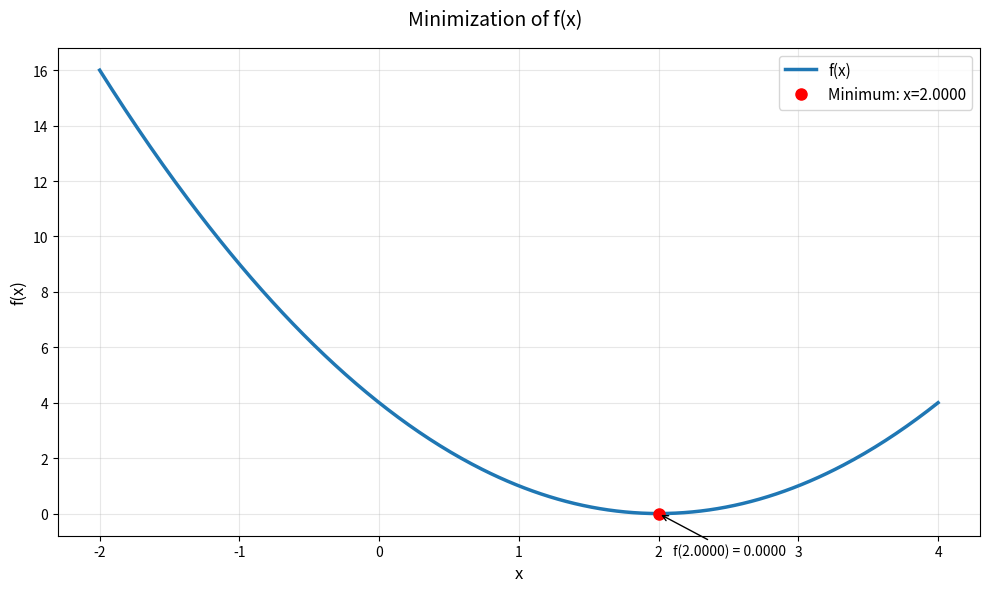
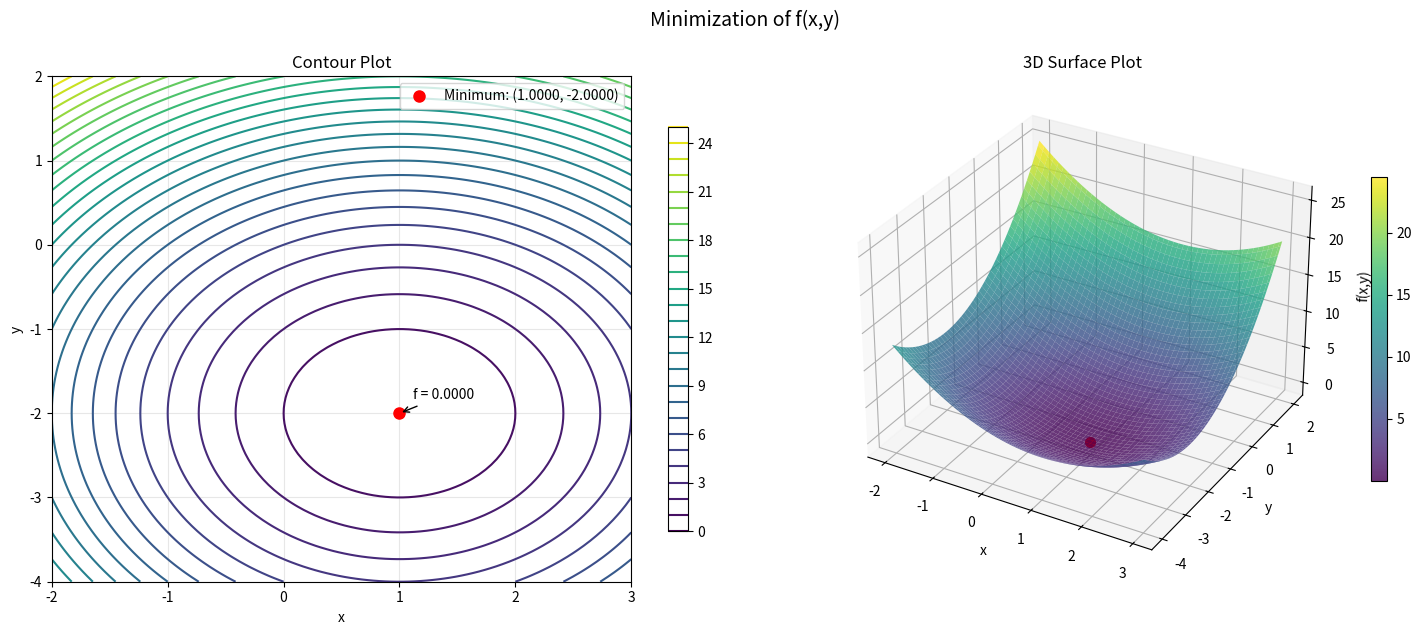
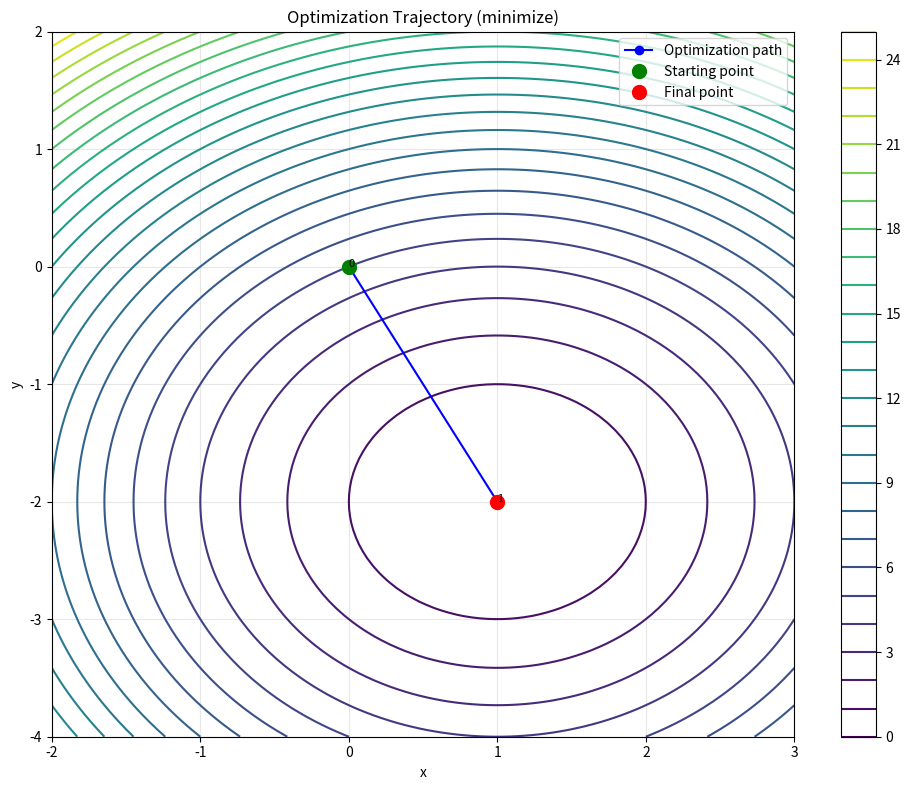
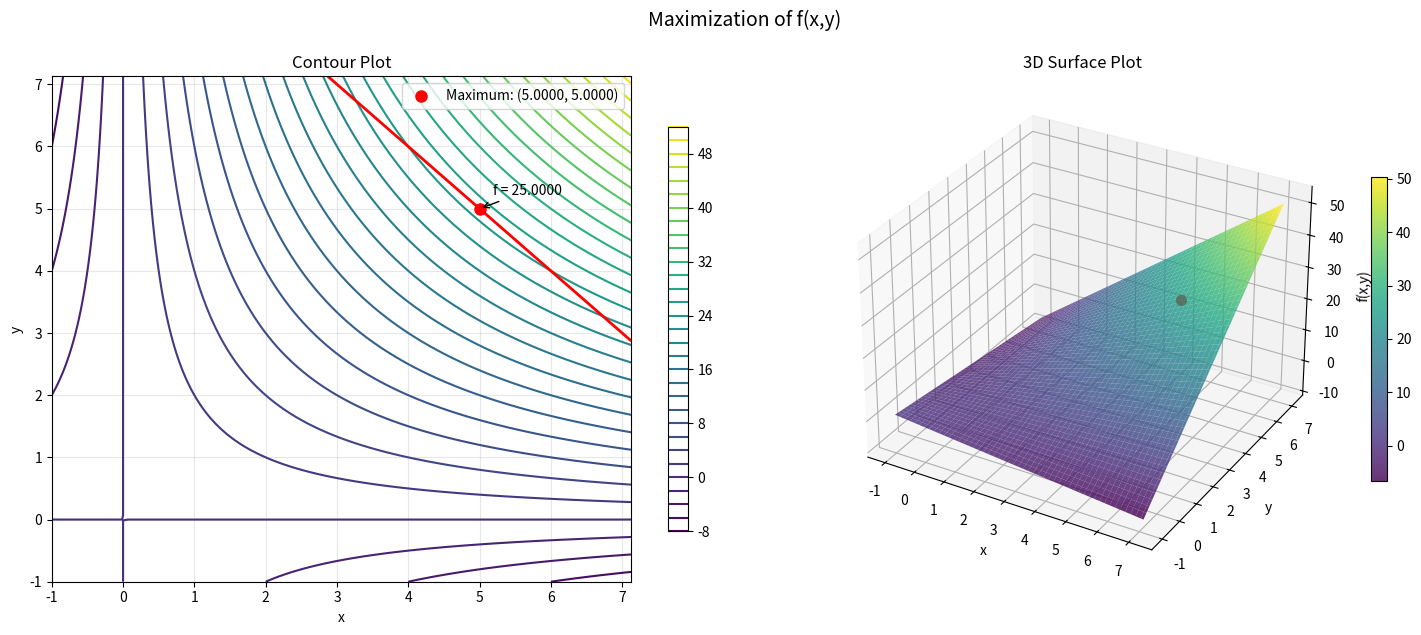
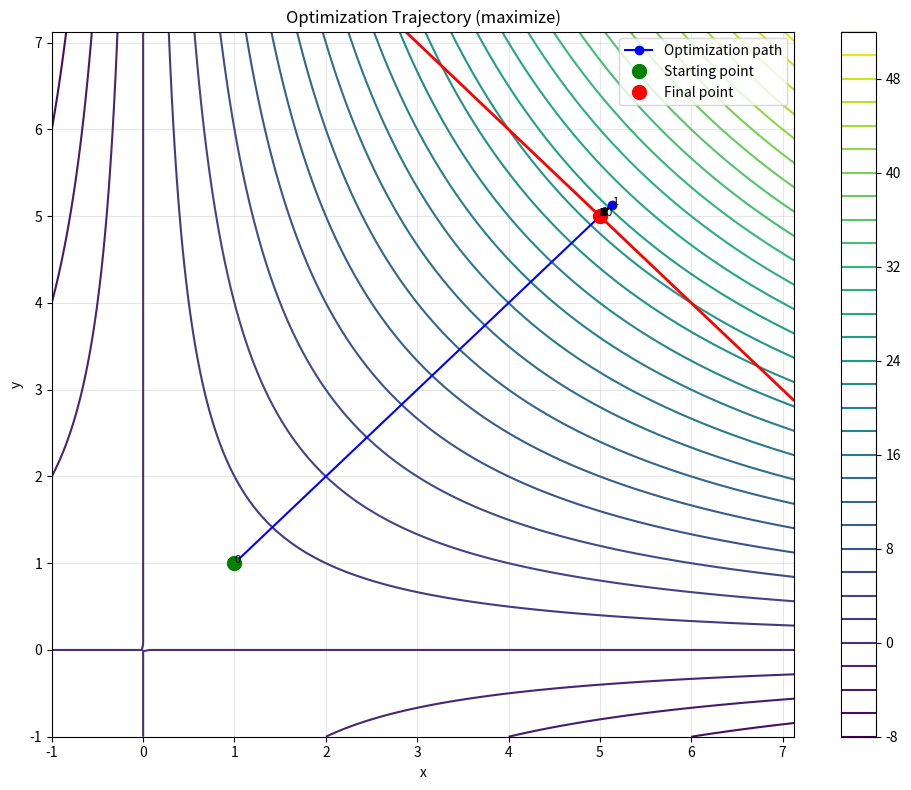

Here is the Python script that generated these plots, in order: (Note: this script raises an exception after producing the figures.)
import numpy as np
import matplotlib.pyplot as plt
from scipy.optimize import minimize
from mpl_toolkits.mplot3d import Axes3D
import matplotlib.patches as mpatches
from matplotlib import cm
import sympy as sp
from sympy import symbols, lambdify, diff, hessian, Matrix, solve, pi

# ----------- Helper plotting functions -----------

def plot_2d_function(f, x_range, x_min=None, mode='minimize', return_fig=False):
    """
    Create a 2D plot of a single-variable function with optimization point marked.
    
    Parameters:
    - f: Function to plot
    - x_range: Tuple (min, max) for x-axis
    - x_min: Optimal point (if known)
    - mode: 'minimize' or 'maximize'
    - return_fig: If True, returns the figure object instead of showing it
    
    Returns:
    - fig: Matplotlib figure object if return_fig=True
    """
    fig, ax = plt.subplots(figsize=(10, 6))
    x = np.linspace(*x_range, 400)
    y = f(x)
    
    # Plot the function
    ax.plot(x, y, label="f(x)", linewidth=2.5)
      # Mark the optimal point if provided
    if x_min is not None:
        try:
            # Ensure x_min is a scalar
            if isinstance(x_min, (list, np.ndarray)):
                x_min = x_min[0]
            
            f_val = f(x_min)
            
            point_label = "Minimum" if mode == 'minimize' else "Maximum"
            ax.plot(x_min, f_val, 'ro', markersize=8, label=f"{point_label}: x={x_min:.4f}")
            
            # Add vertical line from x-axis to the optimal point
            ax.vlines(x=x_min, ymin=min(y), ymax=f_val, linestyles='dashed', colors='red', alpha=0.7)
            
            # Add annotation with function value
            # Convert f_val to float explicitly to avoid formatting issues with numpy arrays
            f_val_float = float(f_val) if isinstance(f_val, np.ndarray) else f_val
            ax.annotate(f'f({x_min:.4f}) = {f_val_float:.4f}', 
                     xy=(x_min, f_val),
                     xytext=(10, -30), 
                     textcoords='offset points',
                     arrowprops=dict(arrowstyle='->'))
        except Exception as e:
            print(f"Warning: Could not plot optimal point: {e}")
    
    ax.set_xlabel("x", fontsize=12)
    ax.set_ylabel("f(x)", fontsize=12)
    ax.legend(fontsize=11)
    ax.grid(True, alpha=0.3)
    fig.suptitle(f"{'Minimization' if mode=='minimize' else 'Maximization'} of f(x)", fontsize=14)
    plt.tight_layout()
    
    if return_fig:
        return fig
    plt.show()
    return None

def plot_contour_and_surface(f, bounds, optimum=None, constraint_func=None, mode='minimize', return_fig=False):
    """
    Create contour and surface plots for multivariable optimization.
    
    Parameters:
    - f: Function to plot (takes vector input)
    - bounds: List of tuples [(x_min, x_max), (y_min, y_max)]
    - optimum: Optimal point [x, y]
    - constraint_func: Constraint function g(x,y) ≥ 0 (if applicable)
    - mode: 'minimize' or 'maximize'
    - return_fig: If True, returns the figure object instead of showing it
    
    Returns:
    - fig: Matplotlib figure object if return_fig=True
    """
    fig = plt.figure(figsize=(15, 6))
    
    # Generate grid for visualization
    x = np.linspace(*bounds[0], 100)
    y = np.linspace(*bounds[1], 100)
    X, Y = np.meshgrid(x, y)
    
    # Handle different types of function inputs
    try:
        if callable(f):
            # Handle 2D array input: f([X, Y])
            try:
                Z = f(np.array([X, Y]))
            except:
                # Handle element-wise evaluation: f(point) for each point
                Z = np.zeros_like(X)
                for i in range(X.shape[0]):
                    for j in range(X.shape[1]):
                        Z[i, j] = f(np.array([X[i, j], Y[i, j]]))
        else:
            # Assume f is a lambda that takes individual x,y inputs
            Z = np.zeros_like(X)
            for i in range(X.shape[0]):
                for j in range(X.shape[1]):
                    Z[i, j] = f(X[i, j], Y[i, j])
    except Exception as e:
        print(f"Warning: Error generating Z values: {e}")
        # Fall back to element-wise evaluation if other methods fail
        Z = np.zeros_like(X)
        for i in range(X.shape[0]):
            for j in range(X.shape[1]):
                try:
                    Z[i, j] = f(np.array([X[i, j], Y[i, j]]))
                except:
                    Z[i, j] = np.nan

    # Contour Plot
    ax1 = fig.add_subplot(121)
    contour = ax1.contour(X, Y, Z, levels=30, cmap='viridis')
    fig.colorbar(contour, ax=ax1, shrink=0.8)
    
    # Plot constraint if provided
    if constraint_func is not None:
        try:
            # Try different approaches to evaluate constraint
            try:
                C = constraint_func(np.array([X, Y]))
            except:
                C = np.zeros_like(X)
                for i in range(X.shape[0]):
                    for j in range(X.shape[1]):
                        C[i, j] = constraint_func(np.array([X[i, j], Y[i, j]]))
                        
            # Plot the constraint g(x,y) = 0
            ax1.contour(X, Y, C, levels=[0], colors='red', linewidths=2)
            
            # Add a red patch for the legend
            constraint_patch = mpatches.Patch(color='red', label='Constraint g(x,y) = 0')
            handles, labels = ax1.get_legend_handles_labels()
            handles.append(constraint_patch)
            labels.append('Constraint g(x,y) = 0')
            ax1.legend(handles, labels, loc='upper right')
        except Exception as e:
            print(f"Warning: Could not plot constraint: {e}")
    
    # Mark optimum point if provided
    if optimum is not None:
        try:
            point_label = "Minimum" if mode == 'minimize' else "Maximum"
            ax1.plot(optimum[0], optimum[1], 'ro', markersize=8, 
                   label=f"{point_label}: ({optimum[0]:.4f}, {optimum[1]:.4f})")
            ax1.annotate(f'f = {f(np.array(optimum)):.4f}', 
                       xy=(optimum[0], optimum[1]), 
                       xytext=(10, 10),
                       textcoords='offset points', 
                       arrowprops=dict(arrowstyle='->'))
            
            # Create a legend
            ax1.legend(loc='best')
        except Exception as e:
            print(f"Warning: Could not plot optimal point on contour: {e}")
    
    ax1.set_xlabel('x')
    ax1.set_ylabel('y')
    ax1.set_title("Contour Plot")
    ax1.grid(True, alpha=0.3)
    
    # Surface Plot
    ax2 = fig.add_subplot(122, projection='3d')
    
    # Plot the function surface
    try:
        surf = ax2.plot_surface(X, Y, Z, cmap='viridis', alpha=0.8, 
                              linewidth=0, antialiased=True, rstride=2, cstride=2)
        fig.colorbar(surf, ax=ax2, shrink=0.6)
    
        # Mark optimum point on surface if provided
        if optimum is not None:
            try:
                z_val = f(np.array(optimum))
                ax2.scatter(optimum[0], optimum[1], z_val, color='red', s=50, label='Optimum')
            except Exception as e:
                print(f"Warning: Could not plot optimal point on surface: {e}")
    except Exception as e:
        print(f"Warning: Could not create surface plot: {e}")
    
    ax2.set_xlabel('x')
    ax2.set_ylabel('y')
    ax2.set_zlabel('f(x,y)')
    ax2.set_title("3D Surface Plot")
    
    plt.tight_layout()
    fig.suptitle(f"{'Minimization' if mode=='minimize' else 'Maximization'} of f(x,y)", 
                fontsize=14, y=1.05)
    
    if return_fig:
        return fig
    plt.show()
    return None

def plot_optimization_trajectory(f, path, bounds, constraint_func=None, mode='minimize', return_fig=False):
    """
    Visualize the optimization trajectory on a contour plot.
    
    Parameters:
    - f: Function being optimized
    - path: List of points visited during optimization
    - bounds: List of tuples [(x_min, x_max), (y_min, y_max)]
    - constraint_func: Constraint function g(x,y) ≥ 0 (if applicable)
    - mode: 'minimize' or 'maximize'
    - return_fig: Whether to return the figure instead of displaying it
    
    Returns:
    - fig: Matplotlib figure if return_fig=True
    """
    fig, ax = plt.subplots(figsize=(10, 8))
    
    # Generate grid for visualization
    x = np.linspace(*bounds[0], 100)
    y = np.linspace(*bounds[1], 100)
    X, Y = np.meshgrid(x, y)
    
    # Calculate Z values
    try:
        Z = np.zeros_like(X)
        for i in range(X.shape[0]):
            for j in range(X.shape[1]):
                Z[i, j] = f(np.array([X[i, j], Y[i, j]]))
    except:
        # Try alternate approach
        try:
            Z = f(np.array([X, Y]))
        except Exception as e:
            print(f"Warning: Error generating Z values: {e}")
            Z = np.zeros_like(X)
    
    # Create contour plot
    contour = ax.contour(X, Y, Z, levels=30, cmap='viridis')
    fig.colorbar(contour, ax=ax)
    
    # Plot constraint if provided
    if constraint_func is not None:
        try:
            C = np.zeros_like(X)
            for i in range(X.shape[0]):
                for j in range(X.shape[1]):
                    C[i, j] = constraint_func(np.array([X[i, j], Y[i, j]]))
            
            ax.contour(X, Y, C, levels=[0], colors='red', linewidths=2)
            constraint_patch = mpatches.Patch(color='red', label='Constraint g(x,y) = 0')
            handles, labels = ax.get_legend_handles_labels()
            handles.append(constraint_patch)
            labels.append('Constraint g(x,y) = 0')
        except Exception as e:
            print(f"Warning: Could not plot constraint: {e}")
    
    # Plot optimization path
    path = np.array(path)
    ax.plot(path[:, 0], path[:, 1], 'o-', color='blue', linewidth=1.5, markersize=6, label='Optimization path')
    
    # Mark start and end points
    ax.plot(path[0, 0], path[0, 1], 'go', markersize=10, label='Starting point')
    ax.plot(path[-1, 0], path[-1, 1], 'ro', markersize=10, label='Final point')
    
    # Add annotations
    for i, point in enumerate(path):
        ax.annotate(f"{i}", (point[0], point[1]), fontsize=8)
    
    ax.set_xlabel('x')
    ax.set_ylabel('y')
    ax.set_title(f"Optimization Trajectory ({mode})")
    ax.grid(True, alpha=0.3)
    ax.legend()
    
    plt.tight_layout()
    
    if return_fig:
        return fig
    plt.show()
    return None

# ----------- Numerical Methods -----------

# Steepest Descent (Gradient Descent)
def steepest_descent(f, grad_f, x0, lr=0.1, max_iter=100, tol=1e-6, path_history=False):
    """
    Optimize function using steepest descent (gradient descent).
    
    Parameters:
    - f: Function to optimize
    - grad_f: Gradient function
    - x0: Initial point
    - lr: Learning rate
    - max_iter: Maximum iterations
    - tol: Convergence tolerance
    - path_history: Whether to return the optimization path history
    
    Returns:
    - x: Optimal point
    - path: List of points visited during optimization (if path_history=True)
    """
    x = x0.copy()
    path = [x.copy()]
    
    for i in range(max_iter):
        grad = grad_f(x)
        if np.linalg.norm(grad) < tol:
            break
            
        # Update rule: x = x - lr * grad
        x_new = x - lr * grad
        
        # Check if we're making progress
        if np.linalg.norm(x_new - x) < tol:
            break
            
        x = x_new
        
        if path_history:
            path.append(x.copy())
    
    if path_history:
        return x, path
    return x

# Newton's Method
def newtons_method(f, grad_f, hess_f, x0, max_iter=10, tol=1e-6, path_history=False):
    """
    Optimize function using Newton's method.
    
    Parameters:
    - f: Function to optimize
    - grad_f: Gradient function
    - hess_f: Hessian function
    - x0: Initial point
    - max_iter: Maximum iterations
    - tol: Convergence tolerance
    - path_history: Whether to return the optimization path history
    
    Returns:
    - x: Optimal point
    - path: List of points visited during optimization (if path_history=True)
    """
    x = x0.copy()
    path = [x.copy()]
    
    for i in range(max_iter):
        grad = grad_f(x)
        if np.linalg.norm(grad) < tol:
            break
            
        hess = hess_f(x)
        
        # Add regularization if Hessian is ill-conditioned
        min_eig = np.min(np.linalg.eigvals(hess))
        if min_eig < 1e-6:
            # Add small diagonal term to make positive definite
            hess = hess + (1e-6 - min_eig) * np.eye(len(x))
        
        try:
            # Newton's direction: p = -H⁻¹∇f
            p = np.linalg.solve(hess, -grad)
        except np.linalg.LinAlgError:
            # Fallback if linear system can't be solved
            p = -grad
        
        # Line search (simple backtracking)
        alpha = 1.0
        while alpha > 1e-10:
            x_new = x + alpha * p
            if f(x_new) < f(x):
                break
            alpha *= 0.5
        
        # If line search failed, use regular gradient descent step
        if alpha <= 1e-10:
            x_new = x - 0.1 * grad
        
        # Check for convergence
        if np.linalg.norm(x_new - x) < tol:
            break
            
        x = x_new
        
        if path_history:
            path.append(x.copy())
    
    if path_history:
        return x, path
    return x

# Penalty Method (Exterior)
def exterior_penalty_method(f, constraint, x0, r=10, max_iter=5, path_history=False):
    """
    Optimize constrained function using exterior penalty method.
    
    Parameters:
    - f: Objective function
    - constraint: Constraint function g(x) ≥ 0
    - x0: Initial point
    - r: Penalty parameter
    - max_iter: Maximum iterations
    - path_history: Whether to return the optimization path history
    
    Returns:
    - x: Optimal point
    - path: List of points visited during optimization (if path_history=True)
    """
    x = x0.copy()
    path = [x.copy()]
    
    for i in range(max_iter):
        def penalized_function(x):
            return f(x) + r * max(0, constraint(x))**2

        result = minimize(penalized_function, x)
        x = result.x
        r *= 10  # Increase penalty parameter
        
        if path_history:
            path.append(x.copy())
    
    if path_history:
        return x, path
    return x

# Log Barrier Method (Interior)
def log_barrier_method(f, constraint, x0, t=1, mu=10, max_iter=10, path_history=False):
    """
    Optimize constrained function using log barrier method.
    
    Parameters:
    - f: Objective function
    - constraint: Constraint function g(x) ≤ 0 (note this is opposite to penalty method)
    - x0: Initial point (must be in the feasible region)
    - t: Barrier parameter
    - mu: Parameter growth rate
    - max_iter: Maximum iterations
    - path_history: Whether to return the optimization path history
    
    Returns:
    - x: Optimal point
    - path: List of points visited during optimization (if path_history=True)
    """
    x = x0.copy()
    path = [x.copy()]
    
    for i in range(max_iter):
        def barrier_obj(x):
            # Ensure we're in the feasible region (-constraint(x) > 0)
            constr_val = -constraint(x)
            if constr_val <= 0:
                return float('inf')  # Return infinity for infeasible points
            return t * f(x) - np.log(constr_val)

        try:
            res = minimize(barrier_obj, x, method='BFGS')
            if res.success:
                x = res.x
                t *= mu  # Increase barrier parameter
            else:
                # If optimization failed, try different method
                res = minimize(barrier_obj, x, method='Nelder-Mead')
                if res.success:
                    x = res.x
                    t *= mu
        except Exception as e:
            print(f"Warning: Optimization step failed: {e}")
            break
            
        if path_history:
            path.append(x.copy())
    
    if path_history:
        return x, path
    return x

# Automatic numerical gradient and Hessian computation
def numerical_gradient(f, x, h=1e-8):
    """
    Compute numerical gradient of function f at point x.
    
    Parameters:
    - f: Function to differentiate
    - x: Point to evaluate gradient at
    - h: Step size for finite difference
    
    Returns:
    - grad: Numerical gradient vector
    """
    n = len(x)
    grad = np.zeros(n)
    
    for i in range(n):
        x_plus = x.copy()
        x_minus = x.copy()
        x_plus[i] += h
        x_minus[i] -= h
        
        grad[i] = (f(x_plus) - f(x_minus)) / (2 * h)
    
    return grad

def numerical_hessian(f, x, h=1e-4):
    """
    Compute numerical Hessian of function f at point x.
    
    Parameters:
    - f: Function to differentiate
    - x: Point to evaluate Hessian at
    - h: Step size for finite difference
    
    Returns:
    - hess: Numerical Hessian matrix
    """
    n = len(x)
    hess = np.zeros((n, n))
    
    for i in range(n):
        for j in range(n):
            if i == j:
                # For diagonal elements, use standard second derivative formula
                x_plus = x.copy()
                x_minus = x.copy()
                x_plus[i] += h
                x_minus[i] -= h
                
                hess[i, j] = (f(x_plus) - 2 * f(x) + f(x_minus)) / (h ** 2)
            else:
                # For off-diagonal elements, use mixed partial derivative formula
                x_plus_plus = x.copy()
                x_plus_minus = x.copy()
                x_minus_plus = x.copy()
                x_minus_minus = x.copy()
                
                x_plus_plus[i] += h
                x_plus_plus[j] += h
                
                x_plus_minus[i] += h
                x_plus_minus[j] -= h
                
                x_minus_plus[i] -= h
                x_minus_plus[j] += h
                
                x_minus_minus[i] -= h
                x_minus_minus[j] -= h
                
                hess[i, j] = (f(x_plus_plus) - f(x_plus_minus) - f(x_minus_plus) + f(x_minus_minus)) / (4 * h ** 2)
    
    return hess

# Helper functions for symbolic differentiation
def create_symbolic_functions(expr_str, var_symbols):
    """
    Create symbolic function, gradient, and Hessian from expression string.
    
    Parameters:
    - expr_str: String representation of the function
    - var_symbols: List of sympy symbols
    
    Returns:
    - f: Numerical function
    - grad_f: Numerical gradient function
    - hess_f: Numerical Hessian function
    """
    try:
        expr = sp.sympify(expr_str)
        
        # Create gradient expressions
        grad_expr = [sp.diff(expr, var) for var in var_symbols]
        
        # Create Hessian expression
        hess_expr = sp.hessian(expr, var_symbols)
        
        # Convert to numerical functions
        f = sp.lambdify(var_symbols, expr, 'numpy')
        grad_f = sp.lambdify(var_symbols, grad_expr, 'numpy')
        hess_f = sp.lambdify(var_symbols, hess_expr, 'numpy')        # Wrap functions to handle array inputs
        def f_wrapper(x):
            if isinstance(x, np.ndarray):
                if x.ndim == 1:
                    # Handle both single variable and multivariable cases
                    if len(var_symbols) == 1:
                        # For single variable function with array input (vectorized)
                        if len(x) > 1:  # If it's an array of multiple values
                            return np.array([f(float(xi)) for xi in x])
                        else:  # Single element array
                            return f(float(x[0]))
                    else:
                        # For multivariable function
                        return f(*x)
                else:
                    return f(x[0], x[1])  # For 2D arrays like meshgrid
            return f(x)
        
        def grad_wrapper(x):
            if isinstance(x, np.ndarray) and x.ndim == 1:
                return np.array(grad_f(*x))
            return np.array(grad_f(x))
        
        def hess_wrapper(x):
            if isinstance(x, np.ndarray) and x.ndim == 1:
                return np.array(hess_f(*x))
            return np.array(hess_f(x))
        
        return f_wrapper, grad_wrapper, hess_wrapper
    
    except Exception as e:
        print(f"Error creating symbolic functions: {e}")
        # Return fallback numerical functions
        def f_fallback(x):
            # Implementation depends on the expected input format
            return eval(expr_str, globals(), {"x": x[0], "y": x[1] if len(x) > 1 else 0})
        
        return f_fallback, lambda x: numerical_gradient(f_fallback, x), lambda x: numerical_hessian(f_fallback, x)


# ----------- Interface Functions for Streamlit -----------

def optimize_single_variable(expr_str, mode='minimize', x0=None, method='newton'):
    """
    Optimize a single variable function using specified method.
    
    Parameters:
    - expr_str: String representation of the function (in terms of x)
    - mode: 'minimize' or 'maximize'
    - x0: Initial guess (if None, defaults are used)
    - method: 'gradient' or 'newton'
    
    Returns:
    - x_opt: Optimal x value
    - f_opt: Optimal function value
    - fig: Figure object for plotting
    - history: Optimization path history (if available)
    """
    x_sym = sp.symbols('x')
    
    # Create functions
    try:
        f, grad_f, hess_f = create_symbolic_functions(expr_str, [x_sym])
    except Exception as e:
        raise ValueError(f"Could not create functions from expression: {e}")
    
    # For maximization, negate the function
    if mode == 'maximize':
        orig_f = f
        f = lambda x: -orig_f(x)
        orig_grad_f = grad_f
        grad_f = lambda x: -orig_grad_f(x)
        orig_hess_f = hess_f
        hess_f = lambda x: -orig_hess_f(x)
    
    # Default initialization
    if x0 is None:
        x0 = np.array([0.0])
    elif isinstance(x0, (int, float)):
        x0 = np.array([x0])
    
    # Perform optimization
    path = None
    if method == 'newton':
        try:
            x_opt, path = newtons_method(f, grad_f, hess_f, x0, max_iter=50, path_history=True)
        except Exception as e:
            print(f"Newton's method failed: {e}. Falling back to gradient descent.")
            x_opt, path = steepest_descent(f, grad_f, x0, lr=0.1, max_iter=100, path_history=True)
    else:  # gradient descent
        x_opt, path = steepest_descent(f, grad_f, x0, lr=0.1, max_iter=100, path_history=True)
      # Get function value (using original function for maximization)
    if mode == 'maximize':
        f_opt = float(orig_f(x_opt))
    else:
        f_opt = float(f(x_opt))
    
    # Determine appropriate plotting range
    if path:
        path_x = np.array([p[0] for p in path])
        x_range = (min(path_x) - 2, max(path_x) + 2)
    else:
        x_range = (float(x_opt[0]) - 5, float(x_opt[0]) + 5)
    
    # For plotting, always use the original function
    plot_f = orig_f if mode == 'maximize' else f
    fig = plot_2d_function(plot_f, x_range, x_opt, mode=mode, return_fig=True)
    
    # Return scalar value for x_opt instead of array for cleaner output
    return float(x_opt[0]), f_opt, fig, path

def optimize_multivariable(expr_str, mode='minimize', x0=None, method='newton'):
    """
    Optimize a multivariable function using specified method.
    
    Parameters:
    - expr_str: String representation of the function (in terms of x,y)
    - mode: 'minimize' or 'maximize'
    - x0: Initial guess (if None, defaults are used)
    - method: 'gradient', 'newton', or 'scipy'
    
    Returns:
    - x_opt: Optimal [x,y] values
    - f_opt: Optimal function value
    - fig: Figure object for plotting
    - history: Optimization path history (if available)
    """
    x_sym, y_sym = sp.symbols('x y')
    
    # Create functions
    try:
        f, grad_f, hess_f = create_symbolic_functions(expr_str, [x_sym, y_sym])
    except Exception as e:
        raise ValueError(f"Could not create functions from expression: {e}")
    
    # For maximization, negate the function
    if mode == 'maximize':
        orig_f = f
        f = lambda x: -orig_f(x)
        orig_grad_f = grad_f
        grad_f = lambda x: -orig_grad_f(x)
        orig_hess_f = hess_f
        hess_f = lambda x: -orig_hess_f(x)
    
    # Default initialization
    if x0 is None:
        x0 = np.array([0.0, 0.0])
    
    # Perform optimization
    path = None
    if method == 'newton':
        try:
            x_opt, path = newtons_method(f, grad_f, hess_f, x0, max_iter=50, path_history=True)
        except Exception as e:
            print(f"Newton's method failed: {e}. Falling back to gradient descent.")
            x_opt, path = steepest_descent(f, grad_f, x0, lr=0.1, max_iter=100, path_history=True)
    elif method == 'scipy':
        result = minimize(f, x0, method='BFGS')
        x_opt = result.x
        path = None  # SciPy doesn't provide path history by default
    else:  # gradient descent
        x_opt, path = steepest_descent(f, grad_f, x0, lr=0.1, max_iter=100, path_history=True)
    
    # Get function value (using original function for maximization)
    if mode == 'maximize':
        f_opt = orig_f(x_opt)
    else:
        f_opt = f(x_opt)
    
    # Determine appropriate plotting range
    if path:
        path_x = np.array([p[0] for p in path])
        path_y = np.array([p[1] for p in path])
        x_range = (min(path_x) - 2, max(path_x) + 2)
        y_range = (min(path_y) - 2, max(path_y) + 2)
    else:
        x_range = (x_opt[0] - 5, x_opt[0] + 5)
        y_range = (x_opt[1] - 5, x_opt[1] + 5)
    
    # For plotting, always use the original function
    plot_f = orig_f if mode == 'maximize' else f
    
    # Create contour and surface plots
    fig = plot_contour_and_surface(plot_f, [x_range, y_range], x_opt, mode=mode, return_fig=True)
    
    # Create trajectory plot if path is available
    if path:
        traj_fig = plot_optimization_trajectory(plot_f, path, [x_range, y_range], mode=mode, return_fig=True)
        return x_opt, f_opt, fig, path, traj_fig
    
    return x_opt, f_opt, fig, path

def optimize_constrained(obj_expr_str, constraint_expr_str, mode='minimize', x0=None, method='penalty'):
    """
    Optimize a constrained multivariable function.
    
    Parameters:
    - obj_expr_str: String representation of objective function (in terms of x,y)
    - constraint_expr_str: String representation of constraint function g(x,y) = 0
    - mode: 'minimize' or 'maximize'
    - x0: Initial guess (if None, defaults are used)
    - method: 'penalty' or 'barrier'
    
    Returns:
    - x_opt: Optimal [x,y] values
    - f_opt: Optimal function value
    - fig: Figure object for plotting
    - history: Optimization path history (if available)
    """
    x_sym, y_sym = sp.symbols('x y')
    
    # Create objective function
    try:
        obj_f, _, _ = create_symbolic_functions(obj_expr_str, [x_sym, y_sym])
    except Exception as e:
        raise ValueError(f"Could not create objective function: {e}")
    
    # Create constraint function g(x,y) = 0
    try:
        # For penalty/barrier methods, we need g(x) ≥ 0 or g(x) ≤ 0
        constraint_f, _, _ = create_symbolic_functions(constraint_expr_str, [x_sym, y_sym])
    except Exception as e:
        raise ValueError(f"Could not create constraint function: {e}")
    
    # For maximization, negate the objective function
    if mode == 'maximize':
        orig_obj_f = obj_f
        obj_f = lambda x: -orig_obj_f(x)
    
    # Default initialization
    if x0 is None:
        x0 = np.array([1.0, 1.0])  # Starting closer to feasible region
    
    # Perform optimization
    path = None
    if method == 'penalty':
        # For penalty method, constraint should be g(x) ≥ 0
        try:
            x_opt, path = exterior_penalty_method(obj_f, constraint_f, x0, r=10, max_iter=10, path_history=True)
        except Exception as e:
            raise ValueError(f"Penalty method failed: {e}")
    else:  # barrier method
        # For barrier method, constraint should be g(x) ≤ 0 (opposite of penalty)
        try:
            neg_constraint_f = lambda x: -constraint_f(x)
            x_opt, path = log_barrier_method(obj_f, neg_constraint_f, x0, t=1, mu=10, max_iter=10, path_history=True)
        except Exception as e:
            raise ValueError(f"Barrier method failed: {e}. Make sure your initial point is in the feasible region.")
    
    # Get function value (using original function for maximization)
    if mode == 'maximize':
        f_opt = orig_obj_f(x_opt)
    else:
        f_opt = obj_f(x_opt)
    
    # Determine appropriate plotting range
    if path:
        path_x = np.array([p[0] for p in path])
        path_y = np.array([p[1] for p in path])
        x_range = (min(path_x) - 2, max(path_x) + 2)
        y_range = (min(path_y) - 2, max(path_y) + 2)
    else:
        x_range = (x_opt[0] - 5, x_opt[0] + 5)
        y_range = (x_opt[1] - 5, x_opt[1] + 5)
    
    # For plotting, always use the original function
    plot_f = orig_obj_f if mode == 'maximize' else obj_f
    
    # Create contour and surface plots
    fig = plot_contour_and_surface(plot_f, [x_range, y_range], x_opt, constraint_func=constraint_f, mode=mode, return_fig=True)
    
    # Create trajectory plot if path is available
    if path:
        traj_fig = plot_optimization_trajectory(plot_f, path, [x_range, y_range], constraint_func=constraint_f, mode=mode, return_fig=True)
        return x_opt, f_opt, fig, path, traj_fig
    
    return x_opt, f_opt, fig, path

# ----------- Example Usages -----------

if __name__ == "__main__":
    # Single-variable example: f(x) = (x - 2)^2
    print("Single-variable optimization example:")
    x_min, f_min, _, _ = optimize_single_variable("(x - 2)**2", mode='minimize', method='newton')
    print(f"Minimum at x = {x_min:.4f} with value {f_min:.4f}")
    
    # Multivariable example: f(x, y) = (x - 1)^2 + (y + 2)^2
    print("Multivariable optimization example:")
    x_min, f_min, _, _, _ = optimize_multivariable("(x - 1)**2 + (y + 2)**2", mode='minimize', method='newton')
    print(f"Minimum at (x, y) = ({x_min[0]:.4f}, {x_min[1]:.4f}) with value {f_min:.4f}")
    
    # Constrained optimization example: maximize xy subject to x + y = 10
    print("Constrained optimization example:")
    x_min, f_min, _, _ = optimize_constrained("x*y", "x + y - 10", mode='maximize', method='penalty')
    print(f"Maximum at (x, y) = ({x_min[0]:.4f}, {x_min[1]:.4f}) with value {f_min:.4f}")
